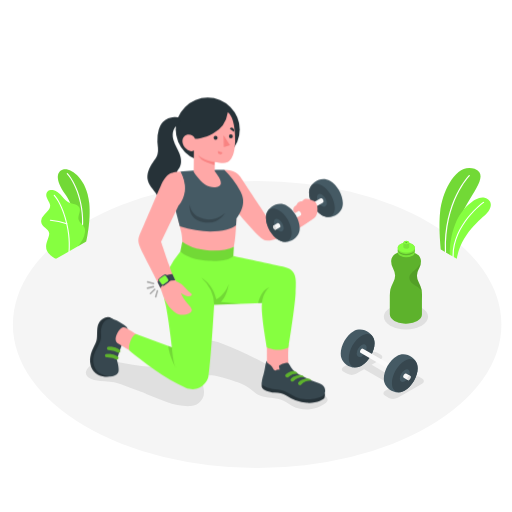
t = 0.00 s
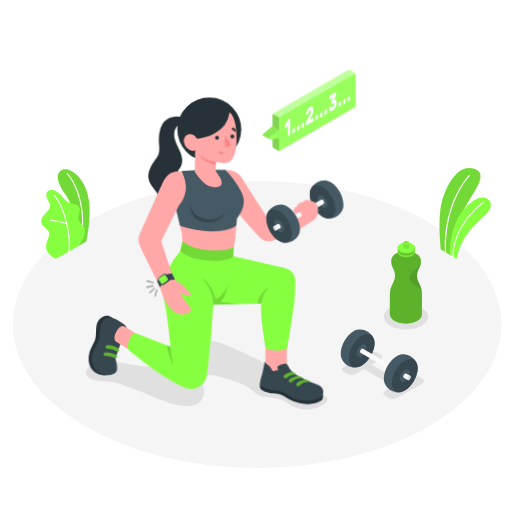
t = 0.56 s
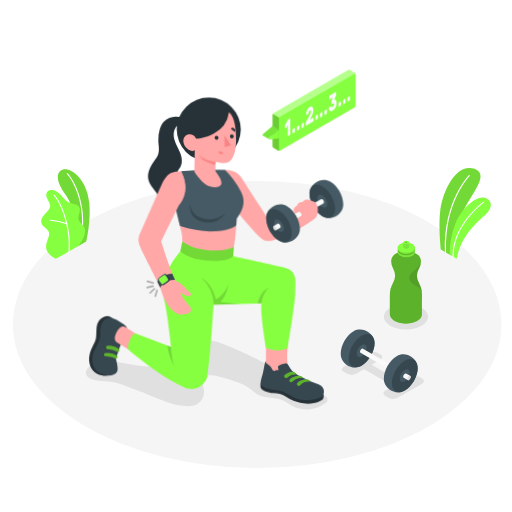
t = 1.13 s
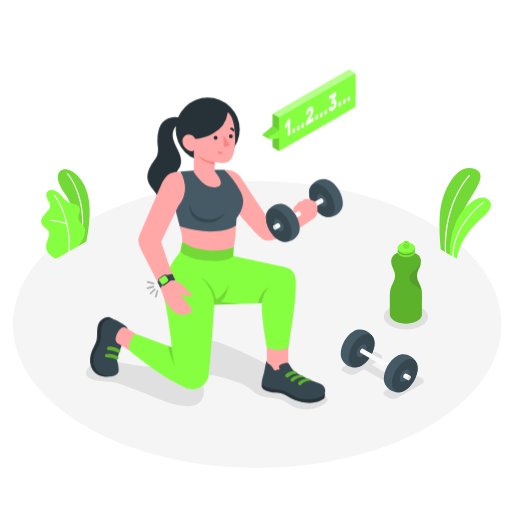
t = 1.50 s
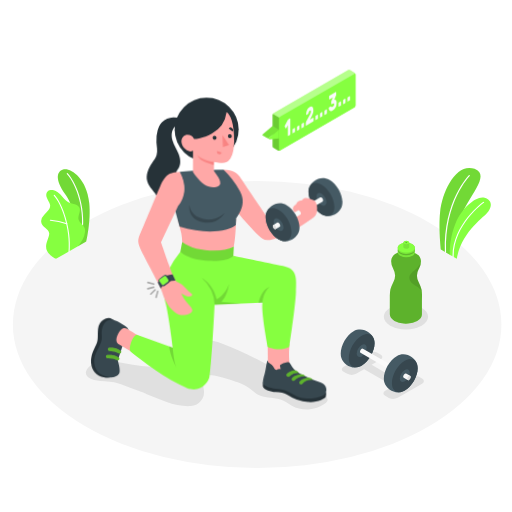
t = 1.88 s
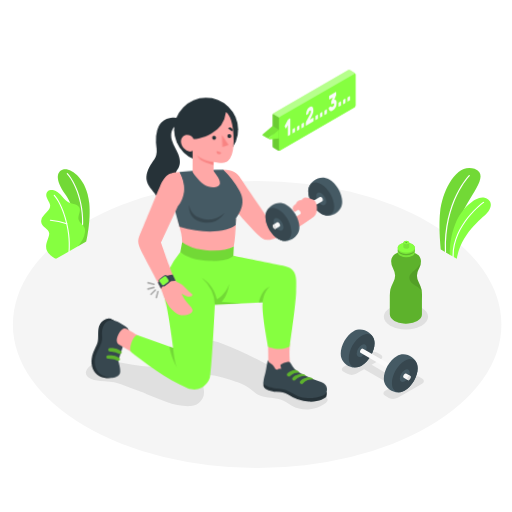
t = 2.44 s

The animated SVG that drew these frames (rendered in a browser with its animation timeline set to each time). Animation: 2 CSS @keyframes rules; one cycle of 3.00 s, repeats indefinitely.

<svg class="animated" id="freepik_stories-workout" xmlns="http://www.w3.org/2000/svg" viewBox="0 0 500 500" version="1.1" xmlns:xlink="http://www.w3.org/1999/xlink" xmlns:svgjs="http://svgjs.com/svgjs"><style>svg#freepik_stories-workout:not(.animated) .animable {opacity: 0;}svg#freepik_stories-workout.animated #freepik--speech-bubble--inject-16--inject-72 {animation: 1s 1 forwards cubic-bezier(.36,-0.01,.5,1.38) fadeIn;animation-delay: 0s;}svg#freepik_stories-workout.animated #freepik--Character--inject-16--inject-72 {animation: 3s Infinite  linear wind;animation-delay: 0s;}            @keyframes fadeIn {                0% {                    opacity: 0;                }                100% {                    opacity: 1;                }            }                    @keyframes wind {                0% {                    transform: rotate( 0deg );                }                25% {                    transform: rotate( 1deg );                }                75% {                    transform: rotate( -1deg );                }            }        </style><!--Workout--><g id="freepik--Floor--inject-16--inject-72" class="animable" style="transform-origin: 251.12px 316.8px;"><ellipse id="freepik--floor--inject-16--inject-72" cx="251.12" cy="316.8" rx="238.53" ry="140.13" style="fill: rgb(245, 245, 245); transform-origin: 251.12px 316.8px;" class="animable"></ellipse></g><g id="freepik--Shadows--inject-16--inject-72" class="animable" style="transform-origin: 250.926px 348.327px;"><path id="freepik--Shadow--inject-16--inject-72" d="M93.46,371.25c5.9,1.17,12.09.86,18,2.05a70.68,70.68,0,0,1,11.83,3.83q5.2,2,10.38,4.08c.69.27,9,3.13,9,3.52,14,5.22,28.22,12.73,43.64,11.83a13.74,13.74,0,0,0,12.89-14.78c-.22-2.93-1.39-5.83-1-8.75,1.15-7.82,8.33-7,14.1-5.67,3.37.78,6.69,1.73,10,2.79,8.66,2.78,17.78,5.38,24.67,11.65,4.43,4,8.7,5.63,14.69,6.3,4.17.47,8.29.73,12.29,2.12s7.38,4,11,6a30.83,30.83,0,0,0,32.11-1.83c1.55-1.1,3.14-2.71,2.84-4.59-.74-4.52-8.31-5.44-11.52-7.34-5.79-3.44-11.61-6.85-17.47-10.18q-17.6-10-35.6-19.2c-12.82-6.57-25.83-12.86-39.38-17.77-6.67-2.42-14.28-4.46-20.66-1.34-5.15,2.51-7.18,7.28-10.52,11.52-3.11,3.94-7.14,8-11.71,10.23-3.64,1.76-7.77,2.18-11.81,2.36-13.41.6-26.83-1-40-3.46-5.58-1-11.22-2.23-16.89-1.88-6.08.37-16,1.93-19.37,7.8a8.09,8.09,0,0,0-1.13,3,5.64,5.64,0,0,0,2,4.61,11.72,11.72,0,0,0,4.6,2.36A29.13,29.13,0,0,0,93.46,371.25Z" style="fill: rgb(224, 224, 224); transform-origin: 201.884px 366.129px;" class="animable"></path><ellipse id="freepik--shadow--inject-16--inject-72" cx="396.43" cy="309.25" rx="21.59" ry="12.47" style="fill: rgb(224, 224, 224); transform-origin: 396.43px 309.25px;" class="animable"></ellipse><path id="freepik--shadow--inject-16--inject-72" d="M379.71,388.55l-3.53-2c-2.39-1.38-2.39-3.62,0-5L384,377,355.6,360.56l-7.85,4.54a9.57,9.57,0,0,1-8.66,0l-3.53-2c-2.39-1.38-2.39-3.62,0-5L359.4,344.3a9.57,9.57,0,0,1,8.66,0l3.52,2c2.4,1.38,2.4,3.62,0,5l-8.67,5,28.43,16.42,8.68-5a9.57,9.57,0,0,1,8.66,0l3.53,2c2.39,1.38,2.39,3.62,0,5l-23.84,13.76A9.57,9.57,0,0,1,379.71,388.55Z" style="fill: rgb(224, 224, 224); transform-origin: 373.885px 366.408px;" class="animable"></path></g><g id="freepik--Plants--inject-16--inject-72" class="animable" style="transform-origin: 259.741px 208.305px;"><g id="freepik--plants--inject-16--inject-72" class="animable" style="transform-origin: 454.279px 208.305px;"><path d="M440.07,249.23l-9.53-5.5s-2.33-20.4-.78-36.2c2.18-22.21,16.52-48.92,33.63-42.65s-7.85,28.89-13.4,47.72S440.07,249.23,440.07,249.23Z" style="fill: #86FF40; transform-origin: 449.262px 206.59px;" id="eloete5qc6cv" class="animable"></path><g id="elu106nklryde"><path d="M440.07,249.23l-9.53-5.5s-2.33-20.4-.78-36.2c2.18-22.21,16.52-48.92,33.63-42.65s-7.85,28.89-13.4,47.72S440.07,249.23,440.07,249.23Z" style="opacity: 0.15; transform-origin: 449.262px 206.59px;" class="animable" id="elxx3ui55dxok"></path></g><path d="M435.06,246.91h0a.58.58,0,0,0,.55-.59c-1.67-49.34,22.89-74.15,23.14-74.4a.58.58,0,0,0-.81-.82c-.26.25-25.17,25.42-23.48,75.26A.57.57,0,0,0,435.06,246.91Z" style="fill: rgb(255, 255, 255); transform-origin: 446.628px 208.943px;" id="elsb1ghyot67" class="animable"></path><path d="M446.06,252.66l-6.78-3.92s-1.16-14,5.71-31c6-14.81,20.8-27.09,28.26-24.51s7.27,7.87,3.63,13.41S451.13,225.41,446.06,252.66Z" style="fill: #86FF40; transform-origin: 459.268px 222.773px;" id="elp7t0pb8ptrl" class="animable"></path><path d="M442.48,251.17h0a.58.58,0,0,0,.58-.58c-.14-31.19,29.15-52.27,29.45-52.48a.58.58,0,0,0,.13-.81.56.56,0,0,0-.8-.13c-.3.21-30.07,21.64-29.94,53.43A.59.59,0,0,0,442.48,251.17Z" style="fill: rgb(255, 255, 255); transform-origin: 457.325px 224.113px;" id="elp6ifmqelubg" class="animable"></path></g><g id="freepik--plants--inject-16--inject-72" class="animable" style="transform-origin: 63.8548px 208.968px;"><path d="M76.21,240.41l8-4.64S89,215.91,87.12,198c-2.68-25.13-19.23-34.58-25.52-32.42s-8.11,9.48,2.3,24.45C70,198.89,77.59,217.29,76.21,240.41Z" style="fill: #86FF40; transform-origin: 72.0218px 202.846px;" id="el7dhspz04wac" class="animable"></path><g id="elnvzybjtwnqj"><g style="opacity: 0.15; transform-origin: 72.0218px 202.846px;" class="animable" id="elwbx0f4pboy"><path d="M76.21,240.41l8-4.64S89,215.91,87.12,198c-2.68-25.13-19.23-34.58-25.52-32.42s-8.11,9.48,2.3,24.45C70,198.89,77.59,217.29,76.21,240.41Z" id="el4f4h3k4blc3" class="animable" style="transform-origin: 72.0218px 202.846px;"></path></g></g><path d="M79.54,230.65h-.08A.55.55,0,0,1,79,230c4.4-23.18-3.7-49.22-13.73-60.06a.56.56,0,0,1,.82-.76c10.21,11,18.47,37.51,14,61A.54.54,0,0,1,79.54,230.65Z" style="fill: rgb(255, 255, 255); transform-origin: 73.2379px 199.837px;" id="el0j4rwp8kkti7" class="animable"></path><path d="M55.17,252.56c-1.27.65-4.65-2.24-5.59-2.94a11.78,11.78,0,0,1-3.69-4.69,11.13,11.13,0,0,1-.64-6.67,26.15,26.15,0,0,1,1-3.48c.39-1.13.77-2.25,1.16-3.37a8.7,8.7,0,0,0,.67-3.43c-.18-2.35-2.17-4.09-4-5.6-2-1.67-4.07-3.84-3.92-6.66A9.9,9.9,0,0,1,43,210c1.43-1.64,3.1-3.07,4.41-4.8A7,7,0,0,0,49,200.85a7.25,7.25,0,0,0-.82-2.78,39.33,39.33,0,0,1-2.71-5.63c-.59-2-.37-4.45,1.24-5.78,1.32-1.09,3.2-1.16,4.91-1a11.17,11.17,0,0,1,4.42,1.81c4.35,2.71,6.63,8.14,11.27,10.29A48,48,0,0,0,73,199.49c1.89.6,3.78,1.67,4.57,3.48,1.57,3.56-1.88,7.69-.84,11.44.92,3.32,4,4.73,5.66,7.76a7,7,0,0,1,.62,4.32,20.6,20.6,0,0,1-2.17,7.14,63.68,63.68,0,0,1-4.29,6.59Z" style="fill: #86FF40; transform-origin: 61.6343px 219.125px;" id="elsf770ae1jm" class="animable"></path><path d="M67.46,246.16h0a.57.57,0,0,1-.52-.61c2-22.05-7.14-47-14.35-54.43a.56.56,0,0,1,0-.79.56.56,0,0,1,.79,0C60.73,198,70.11,223.29,68,245.65A.55.55,0,0,1,67.46,246.16Z" style="fill: rgb(255, 255, 255); transform-origin: 60.3645px 218.163px;" id="elmtg70qrdc3m" class="animable"></path><path d="M65.27,219a.45.45,0,0,1-.16,0,74.45,74.45,0,0,0-15.9-3.39.56.56,0,0,1-.51-.61.53.53,0,0,1,.61-.5,75.52,75.52,0,0,1,16.18,3.45.56.56,0,0,1-.22,1.08Z" style="fill: rgb(255, 255, 255); transform-origin: 57.27px 216.762px;" id="el79v28sezohk" class="animable"></path></g></g><g id="freepik--Dumbbell--inject-16--inject-72" class="animable" style="transform-origin: 370.309px 352.446px;"><g id="freepik--dumbbell--inject-16--inject-72" class="animable" style="transform-origin: 370.309px 352.446px;"><path d="M365.22,331.33h0c-1.88-6.13-9.53-11.2-16.69-9.2h0a13.64,13.64,0,0,0-3.22,1.37c-6.95,4-12.57,13.75-12.57,21.77a13,13,0,0,0,.56,4h0c1.87,6.13,9.53,11.17,16.69,9.16h0a13.64,13.64,0,0,0,3.22-1.37c6.94-4,12.57-13.76,12.57-21.78A13.11,13.11,0,0,0,365.22,331.33Z" style="fill: rgb(69, 90, 100); transform-origin: 349.26px 340.283px;" id="elrli83pvwg4o" class="animable"></path><path d="M353.2,357.05c6.94-4,12.57-13.76,12.57-21.78S360.14,324,353.2,328s-12.57,13.75-12.57,21.77S346.26,361.06,353.2,357.05Z" style="fill: rgb(55, 71, 79); transform-origin: 353.2px 342.526px;" id="elck028nguhos" class="animable"></path><path d="M353.2,336.9c2.67-1.54,4.83-.29,4.83,2.8a10.68,10.68,0,0,1-4.83,8.37c-2.67,1.54-4.83.29-4.83-2.79A10.7,10.7,0,0,1,353.2,336.9Z" style="fill: rgb(69, 90, 100); transform-origin: 353.2px 342.485px;" id="elh3b8lj9c7g" class="animable"></path><path d="M354.85,341.53a3.66,3.66,0,0,1-1.65,2.87,1.19,1.19,0,0,1-1.11.15l-.12-.07a1.21,1.21,0,0,1-.43-1,3.69,3.69,0,0,1,1.66-2.87,1.18,1.18,0,0,1,1.11-.14l.12.06A1.2,1.2,0,0,1,354.85,341.53Z" style="fill: rgb(55, 71, 79); transform-origin: 353.195px 342.508px;" id="elimnruo7jx9n" class="animable"></path><path d="M381.41,356.86a3.67,3.67,0,0,1-1.65,2.87,1.38,1.38,0,0,1-.72.22,1.1,1.1,0,0,1-.55-.16l-26.4-15.24-.12-.07a1.21,1.21,0,0,1-.43-1,3.69,3.69,0,0,1,1.66-2.87,1.18,1.18,0,0,1,1.11-.14l.12.06,26.4,15.24A1.16,1.16,0,0,1,381.41,356.86Z" style="fill: rgb(250, 250, 250); transform-origin: 366.475px 350.17px;" id="eleew400uv6iv" class="animable"></path><path d="M407.32,355.63h0c-1.87-6.13-9.53-11.2-16.69-9.19h0a13.87,13.87,0,0,0-3.23,1.37c-6.94,4-12.57,13.76-12.57,21.78a13.32,13.32,0,0,0,.56,4h0c1.88,6.13,9.53,11.17,16.69,9.17h0a13.4,13.4,0,0,0,3.22-1.37c6.94-4,12.57-13.76,12.57-21.77A13.12,13.12,0,0,0,407.32,355.63Z" style="fill: rgb(69, 90, 100); transform-origin: 391.35px 364.599px;" id="elu77n1t2s8se" class="animable"></path><path d="M395.31,381.35c6.94-4,12.57-13.76,12.57-21.77s-5.63-11.27-12.57-7.27-12.58,13.76-12.57,21.78S388.36,385.36,395.31,381.35Z" style="fill: rgb(55, 71, 79); transform-origin: 395.31px 366.834px;" id="el17jisgxne68" class="animable"></path><path d="M395.31,361.21c2.67-1.54,4.83-.3,4.83,2.79a10.68,10.68,0,0,1-4.83,8.37c-2.67,1.54-4.84.29-4.84-2.79A10.69,10.69,0,0,1,395.31,361.21Z" style="fill: rgb(69, 90, 100); transform-origin: 395.305px 366.789px;" id="elti8pirm15m" class="animable"></path><path d="M397,365.83a3.67,3.67,0,0,1-1.65,2.87,1.19,1.19,0,0,1-1.11.15.35.35,0,0,1-.12-.07,1.21,1.21,0,0,1-.43-1,3.68,3.68,0,0,1,1.66-2.88,1.19,1.19,0,0,1,1.1-.14l.12.07A1.18,1.18,0,0,1,397,365.83Z" style="fill: rgb(55, 71, 79); transform-origin: 395.346px 366.804px;" id="elcphbtddmwx" class="animable"></path><path d="M401,368.15a3.64,3.64,0,0,1-1.65,2.86,1.38,1.38,0,0,1-.72.22,1,1,0,0,1-.55-.16l-3.84-2.22a.35.35,0,0,1-.12-.07,1.21,1.21,0,0,1-.43-1,3.68,3.68,0,0,1,1.66-2.88,1.19,1.19,0,0,1,1.1-.14l.12.07,3.85,2.21A1.17,1.17,0,0,1,401,368.15Z" style="fill: rgb(250, 250, 250); transform-origin: 397.346px 367.957px;" id="elfh87w90ei3t" class="animable"></path><path d="M401,368.13a3.67,3.67,0,0,1-1.65,2.88,1.21,1.21,0,0,1-1.11.14l-.12-.07a1.19,1.19,0,0,1-.43-1,3.68,3.68,0,0,1,1.66-2.87,1.19,1.19,0,0,1,1.11-.15l.12.07A1.2,1.2,0,0,1,401,368.13Z" style="fill: rgb(224, 224, 224); transform-origin: 399.345px 369.106px;" id="elhs9gcj12bbo" class="animable"></path></g></g><g id="freepik--Bottle--inject-16--inject-72" class="animable" style="transform-origin: 396.413px 275.675px;"><g id="freepik--Water--inject-16--inject-72" class="animable" style="transform-origin: 396.413px 275.675px;"><path d="M411.62,282.61a35.42,35.42,0,0,0-2.52-6.52c-.11-.24-.23-.48-.35-.71a13.42,13.42,0,0,1,.18-12.6l.23-.4a14.26,14.26,0,0,0,1.95-7.42,8.74,8.74,0,0,0-4.23-7,15.62,15.62,0,0,0-2-1,3.36,3.36,0,0,1-2.13-3.11l0-3.84-12.29,0,0,3.84a3.34,3.34,0,0,1-2.15,3.09,13.75,13.75,0,0,0-2,.94,8.75,8.75,0,0,0-4.29,7,14.29,14.29,0,0,0,1.89,7.43l.21.37a13.39,13.39,0,0,1,.1,12.63c-.12.24-.24.47-.35.71a34.47,34.47,0,0,0-2.57,6.5,30.61,30.61,0,0,0-.6,6.62L380.69,307c0,2.32,1.51,4.65,4.56,6.42a21.52,21.52,0,0,0,8.89,2.6,27.43,27.43,0,0,0,4.44,0,21.54,21.54,0,0,0,8.84-2.52c3.07-1.75,4.61-4.06,4.62-6.38l0-12.94c0-1.61.07-3.29.08-5A30.45,30.45,0,0,0,411.62,282.61Z" style="fill: #86FF40; transform-origin: 396.413px 278.06px;" id="elremu7qzilqi" class="animable"></path><g id="elpqekp1d3pph"><path d="M411.62,282.61a35.42,35.42,0,0,0-2.52-6.52c-.11-.24-.23-.48-.35-.71a13.42,13.42,0,0,1,.18-12.6l.23-.4a14.26,14.26,0,0,0,1.95-7.42,8.74,8.74,0,0,0-4.23-7,15.62,15.62,0,0,0-2-1,3.36,3.36,0,0,1-2.13-3.11l0-3.84-12.29,0,0,3.84a3.34,3.34,0,0,1-2.15,3.09,13.75,13.75,0,0,0-2,.94,8.75,8.75,0,0,0-4.29,7,14.29,14.29,0,0,0,1.89,7.43l.21.37a13.39,13.39,0,0,1,.1,12.63c-.12.24-.24.47-.35.71a34.47,34.47,0,0,0-2.57,6.5,30.61,30.61,0,0,0-.6,6.62L380.69,307c0,2.32,1.51,4.65,4.56,6.42a21.52,21.52,0,0,0,8.89,2.6,27.43,27.43,0,0,0,4.44,0,21.54,21.54,0,0,0,8.84-2.52c3.07-1.75,4.61-4.06,4.62-6.38l0-12.94c0-1.61.07-3.29.08-5A30.45,30.45,0,0,0,411.62,282.61Z" style="opacity: 0.3; transform-origin: 396.413px 278.06px;" class="animable" id="elf6rzqg7knvo"></path></g><g id="elo9ndlv1jou"><path d="M408.93,262.78l.23-.4a14.27,14.27,0,0,0,1.91-6.28,11.25,11.25,0,0,1-1.17,2.54,24.26,24.26,0,0,1-5.53,5.78c-2.11,1.72-4.45,3.67-4.71,6.38s1.59,5,3.69,6.58,4.56,2.7,6.45,4.53a16.17,16.17,0,0,1,2.14,2.67,18.38,18.38,0,0,0-.32-2,35.15,35.15,0,0,0-2.52-6.52c-.11-.24-.23-.48-.35-.71A13.42,13.42,0,0,1,408.93,262.78Z" style="opacity: 0.1; transform-origin: 405.788px 270.34px;" class="animable" id="el2mzikd801yd"></path></g><path d="M388.43,244.28v2.07c0,1.23.8,2.47,2.44,3.43a13,13,0,0,0,11.8,0,5.42,5.42,0,0,0,1.84-1.59,3.13,3.13,0,0,0,.62-1.8v-2.1a2.14,2.14,0,0,0-.06-.56,4.49,4.49,0,0,0-2.36-2.86l-.12-.07a13.13,13.13,0,0,0-11.69,0,4.46,4.46,0,0,0-2.39,2.84A2.3,2.3,0,0,0,388.43,244.28Z" style="fill: #86FF40; transform-origin: 396.78px 245.312px;" id="elqglr6fjy7s" class="animable"></path><g id="eljvk12lv72ci"><path d="M388.43,244.28v2.07c0,1.23.8,2.47,2.44,3.43a13,13,0,0,0,11.8,0,5.42,5.42,0,0,0,1.84-1.59,3.13,3.13,0,0,0,.62-1.8v-2.1a2.14,2.14,0,0,0-.06-.56,4.49,4.49,0,0,0-2.36-2.86l-.12-.07a13.13,13.13,0,0,0-11.69,0,4.46,4.46,0,0,0-2.39,2.84A2.3,2.3,0,0,0,388.43,244.28Z" style="opacity: 0.1; transform-origin: 396.78px 245.312px;" class="animable" id="el2nujl786p6c"></path></g><g id="ellset4oxtueg"><path d="M402.67,247.73c3.26-1.87,3.28-4.92,0-6.82a13,13,0,0,0-11.8,0c-3.27,1.87-3.28,4.92,0,6.81A13,13,0,0,0,402.67,247.73Z" style="opacity: 0.2; transform-origin: 396.768px 244.318px;" class="animable" id="el11fv4tf1sfo"></path></g><path d="M388.44,241.87v1.25a2.36,2.36,0,0,0,.07.58,4.46,4.46,0,0,0,2.37,2.85,11.59,11.59,0,0,0,5.21,1.41,12.38,12.38,0,0,0,6.6-1.37,5.69,5.69,0,0,0,1.83-1.58,3.1,3.1,0,0,0,.55-1.24,2.17,2.17,0,0,0,.07-.57v-1.28c0-1.24-.8-2.47-2.42-3.42l-.45-.24a13.15,13.15,0,0,0-11.36.19C389.26,239.4,388.44,240.63,388.44,241.87Z" style="fill: #86FF40; transform-origin: 396.79px 242.527px;" id="elnk4m2jhgpbc" class="animable"></path><g id="elaw1s5o0vjbt"><path d="M388.44,241.87v1.25a2.36,2.36,0,0,0,.07.58,4.46,4.46,0,0,0,2.37,2.85,11.59,11.59,0,0,0,5.21,1.41,12.38,12.38,0,0,0,6.6-1.37,5.69,5.69,0,0,0,1.83-1.58,3.1,3.1,0,0,0,.55-1.24,2.17,2.17,0,0,0,.07-.57v-1.28c0-1.24-.8-2.47-2.42-3.42l-.45-.24a13.15,13.15,0,0,0-11.36.19C389.26,239.4,388.44,240.63,388.44,241.87Z" style="opacity: 0.1; transform-origin: 396.79px 242.527px;" class="animable" id="el9i41jj45n17"></path></g><path d="M388.44,241.83c0,2.65,3.72,4.81,8.33,4.83s8.35-2.11,8.36-4.76-3.72-4.82-8.33-4.84S388.45,239.18,388.44,241.83Z" style="fill: #86FF40; transform-origin: 396.785px 241.86px;" id="elus33rb9cj7j" class="animable"></path><path d="M393.91,236.91v4.32a.68.68,0,0,0,0,.2,1.55,1.55,0,0,0,.82,1,3.93,3.93,0,0,0,1.81.49,4.3,4.3,0,0,0,2.28-.48,2.06,2.06,0,0,0,.64-.54,1.16,1.16,0,0,0,.19-.43,1.36,1.36,0,0,0,0-.2l0-4.34a1.44,1.44,0,0,0-.84-1.18l-.16-.08a4.51,4.51,0,0,0-3.93.06A1.46,1.46,0,0,0,393.91,236.91Z" style="fill: #86FF40; transform-origin: 396.778px 239.089px;" id="el3cm1ehluywo" class="animable"></path><g id="elhp20c9n9f3n"><path d="M393.91,236.91v4.32a.68.68,0,0,0,0,.2,1.55,1.55,0,0,0,.82,1,3.93,3.93,0,0,0,1.81.49,4.3,4.3,0,0,0,2.28-.48,2.06,2.06,0,0,0,.64-.54,1.16,1.16,0,0,0,.19-.43,1.36,1.36,0,0,0,0-.2l0-4.34a1.44,1.44,0,0,0-.84-1.18l-.16-.08a4.51,4.51,0,0,0-3.93.06A1.46,1.46,0,0,0,393.91,236.91Z" style="opacity: 0.1; transform-origin: 396.778px 239.089px;" class="animable" id="elsrlgv7wh4zg"></path></g><path d="M393.91,236.89c0,.92,1.29,1.67,2.89,1.68s2.89-.74,2.9-1.65-1.29-1.67-2.89-1.68S393.92,236,393.91,236.89Z" style="fill: #86FF40; transform-origin: 396.805px 236.905px;" id="el24mw3lfcxbbh" class="animable"></path><g id="eltwqtu7ccvfc"><path d="M395.78,236.9c0,.33.46.59,1,.59s1-.26,1-.58-.46-.59-1-.6S395.78,236.57,395.78,236.9Z" style="fill: #86FF40; opacity: 0.5; transform-origin: 396.78px 236.9px;" class="animable" id="elyjlqi8vg84m"></path></g><g id="el9grg0rsfcxd"><path d="M395.78,236.9c0,.33.46.59,1,.59s1-.26,1-.58-.46-.59-1-.6S395.78,236.57,395.78,236.9Z" style="opacity: 0.3; transform-origin: 396.78px 236.9px;" class="animable" id="eldx1f9733kdv"></path></g></g></g><g id="freepik--speech-bubble--inject-16--inject-72" class="animable animator-active" style="transform-origin: 301.772px 107.681px;"><g id="freepik--speach-bubble--inject-16--inject-72" class="animable" style="transform-origin: 301.772px 107.681px;"><path d="M339.78,68.6l-72.54,41.89a2.48,2.48,0,0,0-1.12,1.94v30.16a2.44,2.44,0,0,0,1.13,1.93l4,2.25a2.52,2.52,0,0,0,2.24,0L346,104.86a2.45,2.45,0,0,0,1.12-1.93V72.76A2.45,2.45,0,0,0,346,70.83l-4-2.24A2.51,2.51,0,0,0,339.78,68.6Z" style="fill: #86FF40; transform-origin: 306.62px 107.684px;" id="elb0b7o43g0xu" class="animable"></path><path d="M272.38,146.11V116A2.47,2.47,0,0,1,273.5,114L346,72.12c.62-.36,1.12-.07,1.12.64v30.17a2.45,2.45,0,0,1-1.12,1.93l-72.54,41.9C272.88,147.11,272.38,146.83,272.38,146.11Z" style="fill: #86FF40; transform-origin: 309.75px 109.438px;" id="eltnegmjoni8j" class="animable"></path><g id="eldelxsoojigr"><path d="M273.5,146.76a2.55,2.55,0,0,1-2.24,0l-4-2.25a2.44,2.44,0,0,1-1.13-1.92V112.43a2.28,2.28,0,0,1,.36-1.14l6.23,3.56a2.26,2.26,0,0,0-.33,1.1v30.16C272.38,146.76,272.84,147.14,273.5,146.76Z" style="opacity: 0.2; transform-origin: 269.815px 129.155px;" class="animable" id="el0vfk24ajn0e8"></path></g><g id="elchpapk0rijn"><path d="M347.15,72.56c-.09-.57-.55-.77-1.11-.45L273.5,114a2.21,2.21,0,0,0-.79.84l-6.24-3.56a2.28,2.28,0,0,1,.77-.8L339.79,68.6a2.46,2.46,0,0,1,2.24,0l4,2.24A2.49,2.49,0,0,1,347.15,72.56Z" style="fill: rgb(255, 255, 255); opacity: 0.4; transform-origin: 306.81px 91.5851px;" class="animable" id="el3sn1tv5gpxc"></path></g><path d="M263.06,136c-.71-.42-6-3.38-6.14-3.48a1,1,0,0,1-.22-1.6l9.52-7.88,6.16,3.5-9.51,7.89A1.05,1.05,0,0,0,263.06,136Z" style="fill: #86FF40; transform-origin: 264.387px 129.52px;" id="ellvdyo35dir" class="animable"></path><g id="el2omx0oulnfx"><path d="M263.06,136c-.71-.42-6-3.38-6.14-3.48a1,1,0,0,1-.22-1.6l9.52-7.88,6.16,3.5-9.51,7.89A1.05,1.05,0,0,0,263.06,136Z" style="opacity: 0.1; transform-origin: 264.387px 129.52px;" class="animable" id="elfjodduzx86f"></path></g><path d="M272.38,126.5l-9.52,7.88a1,1,0,0,0,.64,1.71l8.88-1Z" style="fill: #86FF40; transform-origin: 267.471px 131.295px;" id="elwno6sdwr5fr" class="animable"></path><path d="M278.08,123.7a.8.8,0,0,1-.07-.43,1.45,1.45,0,0,1,.15-.5l2.79-5.42.25-.47a1,1,0,0,1,.35-.38l1.58-.91a.17.17,0,0,1,.25,0,.58.58,0,0,1,.1.38v14.91a1.27,1.27,0,0,1-.1.5.61.61,0,0,1-.25.32l-1.7,1a.18.18,0,0,1-.25,0,.58.58,0,0,1-.1-.38V122.22l-1.55,3a.46.46,0,0,1-.26.27c-.09,0-.17,0-.23-.1Z" style="fill: rgb(250, 250, 250); transform-origin: 280.743px 124.143px;" id="ela15ngl1j7zd" class="animable"></path><path d="M288.05,128.28a1.27,1.27,0,0,1-.1.5.61.61,0,0,1-.25.32l-1.7,1a.18.18,0,0,1-.25-.05.56.56,0,0,1-.1-.37v-3a1.27,1.27,0,0,1,.1-.5.61.61,0,0,1,.25-.32l1.7-1a.18.18,0,0,1,.25,0,.58.58,0,0,1,.1.38Z" style="fill: rgb(250, 250, 250); transform-origin: 286.85px 127.47px;" id="ell8ikrbh982s" class="animable"></path><path d="M292.43,125.75a1.25,1.25,0,0,1-.11.5.74.74,0,0,1-.24.33l-1.71,1a.17.17,0,0,1-.24,0,.57.57,0,0,1-.11-.38v-3a1.25,1.25,0,0,1,.11-.5.64.64,0,0,1,.24-.33l1.71-1a.17.17,0,0,1,.24,0,.57.57,0,0,1,.11.38Z" style="fill: rgb(250, 250, 250); transform-origin: 291.225px 124.975px;" id="eltkqi5n5qd8" class="animable"></path><path d="M296.8,123.23a1.27,1.27,0,0,1-.1.5.61.61,0,0,1-.25.32l-1.7,1a.18.18,0,0,1-.25,0,.58.58,0,0,1-.1-.38v-3a1.24,1.24,0,0,1,.1-.5.69.69,0,0,1,.25-.33l1.7-1a.19.19,0,0,1,.25,0,.59.59,0,0,1,.1.38Z" style="fill: rgb(250, 250, 250); transform-origin: 295.6px 122.447px;" id="el0ppt1hhhzzng" class="animable"></path><path d="M306,107.59a11.87,11.87,0,0,1-.08,1.33,10,10,0,0,1-.26,1.37,12.53,12.53,0,0,1-.5,1.45c-.2.5-.45,1-.74,1.59l-1.82,3.49,3.26-1.88a.17.17,0,0,1,.24,0,.59.59,0,0,1,.11.38v2.45a1.29,1.29,0,0,1-.11.5.65.65,0,0,1-.24.32l-6.86,4a.18.18,0,0,1-.25,0,.64.64,0,0,1-.1-.38v-2a3.74,3.74,0,0,1,.09-.78,2.42,2.42,0,0,1,.29-.79l3.88-7.19a5.94,5.94,0,0,0,.57-1.42,5,5,0,0,0,.12-1,4.22,4.22,0,0,0,0-.43,1.87,1.87,0,0,0-.15-.49.6.6,0,0,0-.33-.3.68.68,0,0,0-.58.12,1.67,1.67,0,0,0-.59.56,3.52,3.52,0,0,0-.35.7,3.79,3.79,0,0,0-.19.67c0,.22-.06.37-.08.48a1.25,1.25,0,0,1-.2.54,1.1,1.1,0,0,1-.32.29l-1.6.92a.15.15,0,0,1-.2,0,.52.52,0,0,1-.08-.31,11.11,11.11,0,0,1,.23-2.07,10.86,10.86,0,0,1,.67-2.12,8.7,8.7,0,0,1,1.12-1.92,5.32,5.32,0,0,1,1.57-1.39,2.57,2.57,0,0,1,1.52-.43,1.67,1.67,0,0,1,1.09.57,3.19,3.19,0,0,1,.67,1.34A7.54,7.54,0,0,1,306,107.59Z" style="fill: rgb(250, 250, 250); transform-origin: 302.43px 113.244px;" id="el7txw3if10n4" class="animable"></path><path d="M310.47,115.33a1.24,1.24,0,0,1-.1.5.64.64,0,0,1-.25.33l-1.7,1a.18.18,0,0,1-.25,0,.58.58,0,0,1-.1-.38v-3a1.24,1.24,0,0,1,.1-.5.75.75,0,0,1,.25-.33l1.7-1a.18.18,0,0,1,.25,0,.58.58,0,0,1,.1.38Z" style="fill: rgb(250, 250, 250); transform-origin: 309.27px 114.555px;" id="el9gis8m78zb" class="animable"></path><path d="M314.85,112.81a1.29,1.29,0,0,1-.11.5.65.65,0,0,1-.24.32l-1.7,1a.18.18,0,0,1-.25-.05.58.58,0,0,1-.1-.38v-3a1.27,1.27,0,0,1,.1-.5.69.69,0,0,1,.25-.33l1.7-1a.17.17,0,0,1,.24,0,.59.59,0,0,1,.11.38Z" style="fill: rgb(250, 250, 250); transform-origin: 313.649px 111.99px;" id="el60hy4vug8se" class="animable"></path><path d="M319.22,110.28a1.24,1.24,0,0,1-.1.5.69.69,0,0,1-.25.33l-1.7,1a.17.17,0,0,1-.24,0,.59.59,0,0,1-.11-.38v-3a1.21,1.21,0,0,1,.11-.49.59.59,0,0,1,.24-.33l1.7-1a.18.18,0,0,1,.25,0,.58.58,0,0,1,.1.38Z" style="fill: rgb(250, 250, 250); transform-origin: 318.021px 109.51px;" id="el0p7pcandvgpc" class="animable"></path><path d="M327.94,89.72a.17.17,0,0,1,.24,0,.58.58,0,0,1,.1.38v2.45a1.57,1.57,0,0,1-.09.51c-.06.17-.11.32-.16.44l-1.58,3.73a1.76,1.76,0,0,1,1.65.6,3.85,3.85,0,0,1,.64,2.53,9.53,9.53,0,0,1-1,4.51,7.31,7.31,0,0,1-2.83,3,3.62,3.62,0,0,1-1.66.56,1.86,1.86,0,0,1-1.21-.33,2.3,2.3,0,0,1-.76-1,4.23,4.23,0,0,1-.28-1.51,1.15,1.15,0,0,1,.08-.41.68.68,0,0,1,.2-.27l1.64-.94c.18-.11.32-.11.42,0l.31.29a1,1,0,0,0,.46.21,1.27,1.27,0,0,0,.8-.24,3.08,3.08,0,0,0,1-1,2.46,2.46,0,0,0,.41-1.41c0-.54-.14-.85-.41-.94a1.29,1.29,0,0,0-1,.22l-1.08.63a.18.18,0,0,1-.25,0,.58.58,0,0,1-.1-.38v-2a1.52,1.52,0,0,1,.09-.51q.09-.27.18-.48L325.12,95,321.73,97a.18.18,0,0,1-.25,0,.58.58,0,0,1-.1-.38V94.13a1.24,1.24,0,0,1,.1-.5.64.64,0,0,1,.25-.33Z" style="fill: rgb(250, 250, 250); transform-origin: 324.879px 99.053px;" id="elgvynxzf2c4l" class="animable"></path><path d="M333,102.31a1.24,1.24,0,0,1-.1.5.69.69,0,0,1-.25.33l-1.7,1a.17.17,0,0,1-.24,0,.57.57,0,0,1-.11-.38v-3a1.25,1.25,0,0,1,.11-.5.64.64,0,0,1,.24-.33l1.7-1a.18.18,0,0,1,.25,0,.58.58,0,0,1,.1.38Z" style="fill: rgb(250, 250, 250); transform-origin: 331.8px 101.535px;" id="elwbu4qe4qph" class="animable"></path><path d="M337.4,99.79a1.48,1.48,0,0,1-.1.5.66.66,0,0,1-.25.32l-1.7,1a.17.17,0,0,1-.25,0,.58.58,0,0,1-.1-.38v-3a1.24,1.24,0,0,1,.1-.5.69.69,0,0,1,.25-.33l1.7-1a.19.19,0,0,1,.25,0,.66.66,0,0,1,.1.38Z" style="fill: rgb(250, 250, 250); transform-origin: 336.199px 99.0089px;" id="el52ivqvisn9p" class="animable"></path><path d="M341.77,97.26a1.24,1.24,0,0,1-.1.5.74.74,0,0,1-.24.33l-1.71,1a.17.17,0,0,1-.24,0,.59.59,0,0,1-.11-.38v-3a1.29,1.29,0,0,1,.11-.5.65.65,0,0,1,.24-.32l1.71-1a.17.17,0,0,1,.24,0,.58.58,0,0,1,.1.38Z" style="fill: rgb(250, 250, 250); transform-origin: 340.571px 96.49px;" id="eli6gh38fj66o" class="animable"></path></g></g><g id="freepik--Character--inject-16--inject-72" class="animable" style="transform-origin: 211.378px 244.39px;"><g id="freepik--character--inject-16--inject-72" class="animable" style="transform-origin: 211.378px 244.39px;"><g id="el77pq5doedw9"><g style="opacity: 0.3; transform-origin: 148.866px 282.565px;" class="animable" id="el554va3pfcvv"><path d="M149.81,277.71a.32.32,0,0,1-.14,0l-5.73-1.62a.78.78,0,0,1-.54-1,.8.8,0,0,1,1-.55l5.73,1.62a.79.79,0,0,1-.29,1.55Z" id="elt4ftmqhdba" class="animable" style="transform-origin: 147.043px 276.112px;"></path><path d="M143.94,282.15a.8.8,0,0,1-.12-1.56l5.76-1.45a.78.78,0,0,1,1,.57.79.79,0,0,1-.57,1l-5.77,1.46A1.14,1.14,0,0,1,143.94,282.15Z" id="elsaa73fi0kdn" class="animable" style="transform-origin: 146.931px 280.637px;"></path><path d="M146.84,287.47a.84.84,0,0,1-.5-.24.8.8,0,0,1,0-1.12l4.27-4.14a.78.78,0,0,1,1.11,0,.79.79,0,0,1,0,1.12l-4.27,4.15A.81.81,0,0,1,146.84,287.47Z" id="elii7m4hm4rqd" class="animable" style="transform-origin: 149.032px 284.605px;"></path><path d="M152,290.62l-.14,0a.8.8,0,0,1-.55-1l1.62-5.72a.79.79,0,1,1,1.52.43l-1.62,5.72A.78.78,0,0,1,152,290.62Z" id="elmbrrv0no3vb" class="animable" style="transform-origin: 152.88px 286.967px;"></path></g></g><path d="M308.23,201.82l-14.29,8.25-31.39,4.54s-22.94-34.42-26.45-39.83-7.61-8.88-17.13-8.87l1.8,27.46c.3.88,19.27,24.26,31.78,37,4.42,4.49,7.14,5.63,14.05,3.72,17.63-4.89,39-19.38,40.72-23C309.58,206.36,308.06,201.91,308.23,201.82Z" style="fill: rgb(255, 168, 167); transform-origin: 263.772px 200.444px;" id="elatvy67etyng" class="animable"></path><g id="freepik--dumbbell--inject-16--inject-72" class="animable" style="transform-origin: 297.26px 205.523px;"><path d="M302.34,184.41h0c1.88-6.12,9.53-11.19,16.69-9.19h0a13.93,13.93,0,0,1,3.23,1.38c6.94,4,12.57,13.75,12.57,21.77a13,13,0,0,1-.57,4h0c-1.88,6.13-9.53,11.17-16.69,9.16h0a13.29,13.29,0,0,1-3.22-1.38c-6.94-4-12.57-13.75-12.57-21.77A13.18,13.18,0,0,1,302.34,184.41Z" style="fill: rgb(69, 90, 100); transform-origin: 318.305px 193.378px;" id="elkazwdedk66e" class="animable"></path><path d="M314.36,210.13c-6.94-4-12.57-13.75-12.57-21.77s5.63-11.27,12.57-7.26,12.57,13.75,12.57,21.77S321.3,214.14,314.36,210.13Z" style="fill: rgb(55, 71, 79); transform-origin: 314.36px 195.615px;" id="el483xw8h92r4" class="animable"></path><path d="M314.36,190c-2.67-1.54-4.83-.29-4.83,2.79a10.7,10.7,0,0,0,4.83,8.38c2.67,1.54,4.84.29,4.84-2.79A10.69,10.69,0,0,0,314.36,190Z" style="fill: rgb(69, 90, 100); transform-origin: 314.365px 195.585px;" id="elqz7vp3feik" class="animable"></path><path d="M312.71,194.62a3.66,3.66,0,0,0,1.65,2.87,1.22,1.22,0,0,0,1.11.15l.12-.07a1.23,1.23,0,0,0,.43-1,3.69,3.69,0,0,0-1.66-2.87,1.19,1.19,0,0,0-1.11-.15l-.12.07A1.22,1.22,0,0,0,312.71,194.62Z" style="fill: rgb(55, 71, 79); transform-origin: 314.365px 195.593px;" id="elzicr2v4qd9p" class="animable"></path><path d="M286.15,210a3.68,3.68,0,0,0,1.65,2.87,1.48,1.48,0,0,0,.72.22,1.07,1.07,0,0,0,.55-.16l26.4-15.24.12-.07a1.23,1.23,0,0,0,.43-1,3.69,3.69,0,0,0-1.66-2.87,1.19,1.19,0,0,0-1.11-.15l-.12.07-26.39,15.24A1.15,1.15,0,0,0,286.15,210Z" style="fill: rgb(250, 250, 250); transform-origin: 301.084px 203.308px;" id="ele3twc9os7k" class="animable"></path><path d="M260.24,208.71h0c1.87-6.12,9.53-11.19,16.69-9.19h0a13.64,13.64,0,0,1,3.22,1.37c6.94,4,12.57,13.75,12.57,21.77a13.32,13.32,0,0,1-.56,4h0c-1.87,6.13-9.53,11.17-16.69,9.16h0a13.75,13.75,0,0,1-3.21-1.37c-6.95-4-12.57-13.76-12.57-21.78A13.23,13.23,0,0,1,260.24,208.71Z" style="fill: rgb(69, 90, 100); transform-origin: 276.205px 217.673px;" id="el5a968yg4kan" class="animable"></path><path d="M272.26,234.44c-6.95-4-12.57-13.76-12.57-21.78s5.62-11.26,12.57-7.26,12.57,13.75,12.57,21.77S279.2,238.44,272.26,234.44Z" style="fill: rgb(55, 71, 79); transform-origin: 272.26px 219.919px;" id="elamfx18v3487" class="animable"></path><path d="M272.26,214.29c-2.67-1.54-4.84-.29-4.84,2.8a10.69,10.69,0,0,0,4.84,8.37c2.67,1.54,4.83.29,4.83-2.79A10.7,10.7,0,0,0,272.26,214.29Z" style="fill: rgb(69, 90, 100); transform-origin: 272.255px 219.875px;" id="elwtlthqxy8zj" class="animable"></path><path d="M270.6,218.92a3.68,3.68,0,0,0,1.65,2.87,1.21,1.21,0,0,0,1.12.15l.12-.07a1.24,1.24,0,0,0,.42-1,3.67,3.67,0,0,0-1.66-2.87,1.17,1.17,0,0,0-1.1-.15l-.12.07A1.2,1.2,0,0,0,270.6,218.92Z" style="fill: rgb(55, 71, 79); transform-origin: 272.255px 219.895px;" id="eldip5z2by7x" class="animable"></path><path d="M266.6,221.23a3.67,3.67,0,0,0,1.65,2.87,1.38,1.38,0,0,0,.72.22,1.1,1.1,0,0,0,.55-.16l3.85-2.22.12-.07a1.24,1.24,0,0,0,.42-1,3.67,3.67,0,0,0-1.66-2.87,1.17,1.17,0,0,0-1.1-.15l-.12.07-3.85,2.22A1.16,1.16,0,0,0,266.6,221.23Z" style="fill: rgb(250, 250, 250); transform-origin: 270.254px 221.048px;" id="elgpf5wwpg0xv" class="animable"></path><path d="M266.6,221.22a3.67,3.67,0,0,0,1.65,2.87,1.19,1.19,0,0,0,1.11.15l.12-.07a1.21,1.21,0,0,0,.43-1,3.68,3.68,0,0,0-1.66-2.87,1.16,1.16,0,0,0-1.1-.14l-.13.07A1.2,1.2,0,0,0,266.6,221.22Z" style="fill: rgb(224, 224, 224); transform-origin: 268.255px 222.198px;" id="el7dxjjoqr6gm" class="animable"></path></g><path d="M299.08,218.13c6.06-4.64,11.88-4.6,10.83-15.93-.89-5-2.12-5.35-7-7.25-2.15-.83-5-1.46-6.71.5a5.83,5.83,0,0,1-.63.68,3.38,3.38,0,0,1-1.68.54,4.87,4.87,0,0,0-3.06,1.3c-.57.64-.79,1.54-1.35,2.19a13.58,13.58,0,0,1-1.72,1.39,4.16,4.16,0,0,0-1.44,3.06,4.59,4.59,0,0,0,1.85,3.39l3-1.76c1.26-.87,3.84,2.2,2.73,3.83C292.18,212.65,299.08,218.13,299.08,218.13Z" style="fill: rgb(255, 168, 167); transform-origin: 298.177px 206.142px;" id="elxbb8szrz1cp" class="animable"></path><path d="M228.37,240.89c1.94-7.85,2.5-27.44,2.5-27.44l-56.78,1.71,3.09,12.37A50.15,50.15,0,0,1,178,236s5.51,10.21,21.84,12A44.23,44.23,0,0,0,228.37,240.89Z" style="fill: rgb(255, 168, 167); transform-origin: 202.48px 230.824px;" id="el1ncuxgrt2sa" class="animable"></path><path d="M230.87,213.45c.07.63-.32,6.56-.32,6.56-7.27,6.11-30.56,9.2-55,1.07l-5.18-20s17.58-7.72,5.71-33.62l12.76-1,22.67-.57H219a83.23,83.23,0,0,1,15.33,20.28C237.27,191.73,241.06,199.84,230.87,213.45Z" style="fill: rgb(69, 90, 100); transform-origin: 203.947px 195.943px;" id="el4caeui5883a" class="animable"></path><path d="M198.77,213.63c-10.22-2.61-12.79-9-13.52-13.7,0,0-1.93,13.7,12.69,16.9,15.42,3.36,21.76-8.85,21.76-8.85S211.12,216.78,198.77,213.63Z" style="fill: rgb(55, 71, 79); transform-origin: 202.433px 208.673px;" id="el3hzmdfdeb7" class="animable"></path><path d="M111.69,366.09c-3,2.19-9.91,2.72-16-.14s-8.64-11-7.5-17.29c1.38-7.67,5.17-11.87,6.14-16.48s0-11,1.45-15.12a11.8,11.8,0,0,1,7-6.88,7.13,7.13,0,0,1,6.26.55l1.81,1.06Z" style="fill: rgb(38, 50, 56); transform-origin: 99.8077px 338.809px;" id="el7h2ejj1is1h" class="animable"></path><path d="M118.85,336.84l-4.74,14.21s3,10.15,1.31,12.84c-2.5,4-6.88,4.71-14.27,2.45-8.46-2.57-10.45-10.22-10-16.16.59-8.47,8.42-14.84,7.52-23-.43-4,.11-8.48,2.3-11.91,2.45-3.85,6.47-4.57,10.65-3.31,3.57,1.08,6.71,3.33,9.74,5.44a10.73,10.73,0,0,1,2.34,2,7.31,7.31,0,0,1,1.2,2.4,12.7,12.7,0,0,1,.48,5.41c-.22,1.7-1.3,2.69-2.31,4Z" style="fill: rgb(55, 71, 79); transform-origin: 108.286px 339.502px;" id="elae3xbnygp7t" class="animable"></path><path d="M139.28,330.11c-.3-.12-14.78-9.38-16.34-10.07s-5.39-1.69-9.11,6.89c-2.65,6.12,1.16,8.38,1.16,8.38l17,10.1Z" style="fill: rgb(255, 168, 167); transform-origin: 126.086px 332.506px;" id="el9w1sozhkw8" class="animable"></path><path d="M114.11,351.05a21.09,21.09,0,0,0-9.88-2.2,1.56,1.56,0,0,1-1.65-2v0a1.56,1.56,0,0,1,1.36-1.07c2.29-.17,7.85-.24,11.54,2.8C116.46,350.56,114.11,351.05,114.11,351.05Z" style="fill: #86FF40; transform-origin: 109.117px 348.382px;" id="eldp3lv590fon" class="animable"></path><path d="M115.84,344.56a20.93,20.93,0,0,0-9.75-2.71,1.57,1.57,0,0,1-1.54-2.11l0,0a1.54,1.54,0,0,1,1.4-1c2.3-.06,7.86.16,11.39,3.39C118.22,344.18,115.84,344.56,115.84,344.56Z" style="fill: #86FF40; transform-origin: 110.994px 341.646px;" id="elqvwiqasxtyk" class="animable"></path><g id="el7lr0bvnmpaf"><path d="M114.11,351.05a21.09,21.09,0,0,0-9.88-2.2,1.56,1.56,0,0,1-1.65-2v0a1.56,1.56,0,0,1,1.36-1.07c2.29-.17,7.85-.24,11.54,2.8C116.46,350.56,114.11,351.05,114.11,351.05Z" style="opacity: 0.3; transform-origin: 109.117px 348.382px;" class="animable" id="el5z64zv98rh"></path></g><g id="el8nt0be9uz7e"><path d="M115.84,344.56a20.93,20.93,0,0,0-9.75-2.71,1.57,1.57,0,0,1-1.54-2.11l0,0a1.54,1.54,0,0,1,1.4-1c2.3-.06,7.86.16,11.39,3.39C118.22,344.18,115.84,344.56,115.84,344.56Z" style="opacity: 0.3; transform-origin: 110.994px 341.646px;" class="animable" id="elvopadtsfa1m"></path></g><path d="M263.42,367.63l18.8-7.46c-.32-4.85-1.51-11.31-.27-24l-21.33-4.07v21.37Z" style="fill: rgb(255, 168, 167); transform-origin: 271.42px 349.865px;" id="elzedgry9hv4" class="animable"></path><path d="M317.08,384.14a6.28,6.28,0,0,1-.26,4.62c-.64,1.35-7.69,5.32-17.2,4.68A39.54,39.54,0,0,1,280,386.57c-3.63-2.4-7.4-2.85-12.11-3.12s-10.89-2.62-11.93-4.82.16-6,.16-6Z" style="fill: rgb(38, 50, 56); transform-origin: 286.468px 383.07px;" id="el9ac0ep2k02" class="animable"></path><path d="M278.71,354.47l.75-.16a3.11,3.11,0,0,1,1.25-.07,2.43,2.43,0,0,1,1.18.8,23.47,23.47,0,0,1,2.43,3.81c2,3.25,6.17,5.94,10.74,8.4,3.11,1.67,6.15,3,9.36,4.41s7.61,2.37,10.17,4.09c3.74,2.52,4.22,8.84,0,11.33-3.67,2.15-13.32,4.49-23.44,1.62-5.51-1.56-11.63-7.45-18.87-8-4.6-.36-13.3-1.65-16.27-5.14-1.09-1.55.37-6.47,1.57-10.71,1.31-4.63,1.8-12.79,3.33-12.38,0,0-.42,1.15.18,1.77s2.72,1.85,3.33,2.38a12.22,12.22,0,0,1,2.55,3.66,2.76,2.76,0,0,0,1.31,1.42c.77.29,1.35-.2,2-.51A4,4,0,0,1,273,361a17.89,17.89,0,0,0-.48-2.71,1.57,1.57,0,0,1-.07-.88,1.35,1.35,0,0,1,.59-.66A14.74,14.74,0,0,1,278.71,354.47Z" style="fill: rgb(55, 71, 79); transform-origin: 286.602px 371.244px;" id="elh6hfepjyu6f" class="animable"></path><path d="M290.77,364.75a4.29,4.29,0,0,0-3.4-2.28c-2.1-.39-5.79,1.16-8.09,3a1.72,1.72,0,0,0,.25,2.84h0a1.71,1.71,0,0,0,2-.22A13.08,13.08,0,0,1,290.77,364.75Z" style="fill: #86FF40; transform-origin: 284.707px 365.472px;" id="elri8mtiu61b" class="animable"></path><path d="M297.26,368.38a4.94,4.94,0,0,0-4-2.07s-5.47.15-8.85,3.31a1.67,1.67,0,0,0,.23,2.74h0a1.64,1.64,0,0,0,1.89-.22A13.16,13.16,0,0,1,297.26,368.38Z" style="fill: #86FF40; transform-origin: 290.53px 369.437px;" id="elwiu4jazcxgm" class="animable"></path><path d="M304.42,371.66a5.51,5.51,0,0,0-4.18-1.88s-5.1.19-8.48,3.35a1.68,1.68,0,0,0,.23,2.74h0a1.63,1.63,0,0,0,1.89-.22A12.57,12.57,0,0,1,304.42,371.66Z" style="fill: #86FF40; transform-origin: 297.789px 372.928px;" id="elxivzi21gmn" class="animable"></path><g id="eljtmx1phvewj"><path d="M290.77,364.75a4.29,4.29,0,0,0-3.4-2.28c-2.1-.39-5.79,1.16-8.09,3a1.72,1.72,0,0,0,.25,2.84h0a1.71,1.71,0,0,0,2-.22A13.08,13.08,0,0,1,290.77,364.75Z" style="opacity: 0.3; transform-origin: 284.707px 365.472px;" class="animable" id="el6tpsytzw2pk"></path></g><g id="eljj5b6x8lugo"><path d="M297.26,368.38a4.94,4.94,0,0,0-4-2.07s-5.47.15-8.85,3.31a1.67,1.67,0,0,0,.23,2.74h0a1.64,1.64,0,0,0,1.89-.22A13.16,13.16,0,0,1,297.26,368.38Z" style="opacity: 0.3; transform-origin: 290.53px 369.437px;" class="animable" id="elbv89zy7qgec"></path></g><g id="ellp0pczcuxqp"><path d="M304.42,371.66a5.51,5.51,0,0,0-4.18-1.88s-5.1.19-8.48,3.35a1.68,1.68,0,0,0,.23,2.74h0a1.63,1.63,0,0,0,1.89-.22A12.57,12.57,0,0,1,304.42,371.66Z" style="opacity: 0.3; transform-origin: 297.789px 372.928px;" class="animable" id="eleqljsthsp9m"></path></g><path d="M276.27,260.36C262,257.15,227.82,250,227.82,250l.55-9.12C216,247.29,190,245.48,178,236l-1.9,9.67a97,97,0,0,0-11.74,17.68c-2.75,5.43-7.33,13.9-2.77,33.63,2.68,11.58,6.26,42.09,6.26,42.09l-35-12.89s-3,.51-5.54,7.06c-1.49,3.89-2,7.62-.48,9.55,12.8,10.1,33.54,26.62,54.5,35.88,14,5.36,21.44-6.41,22.13-10.77,2.62-16.7,5.66-70.36,5.66-70.36L255.86,296c-1.54,8.86,4.76,43.48,4.76,43.48s11.51,5,21.05-.12c0,0,6.38-39.84,7-53.13C289.34,271.44,290.1,263.46,276.27,260.36Z" style="fill: #86FF40; transform-origin: 207.44px 308.021px;" id="elii3ck8gjna8" class="animable"></path><g id="ellqehd1h4r2"><path d="M255.86,296c0-2.39,1.59-10.75,7-15.19,0,0-7.42,1.33-10.81,15.31Z" style="opacity: 0.15; transform-origin: 257.455px 288.465px;" class="animable" id="elikv9ujwalep"></path></g><g id="elddw2ujxncsq"><path d="M167.85,339.05s1,13.18,3.51,19.59c0,0-6.31-11.4-7-20.88Z" style="opacity: 0.15; transform-origin: 167.86px 348.2px;" class="animable" id="elqiunsocqozn"></path></g><g id="eldq5hn7vqdo"><path d="M227.81,250l.56-9.11C216,247.29,190,245.48,178,236h0l-1.9,9.67h0c.09.1,7.79,8,27.81,9.09S227.81,250,227.81,250Z" style="opacity: 0.15; transform-origin: 202.235px 245.448px;" class="animable" id="elcm37mptwsyd"></path></g><g id="el4obbgd5o3c6"><path d="M209.15,297.52a36.55,36.55,0,0,0-12.25-26.08s10.76,5,14.36,20.83c0,0,8-3.73,12.18-14.91,0,0-1.28,11.18-7.72,17.53l19.42,1.8Z" style="opacity: 0.15; transform-origin: 216.02px 284.48px;" class="animable" id="elzap28i6lrgn"></path></g><path d="M202.85,95.27h0a31.25,31.25,0,0,0-31.25,31.25h0a31.26,31.26,0,0,0,31.25,31.26h0a31.27,31.27,0,0,0,31.26-31.26h0A31.26,31.26,0,0,0,202.85,95.27Z" style="fill: rgb(38, 50, 56); transform-origin: 202.855px 126.525px;" id="elqk3hjucldp" class="animable"></path><path d="M170.25,114.31a16.64,16.64,0,0,1,3.38.19,1.53,1.53,0,0,1,1,.45,1.61,1.61,0,0,1,.26.77,11.32,11.32,0,0,1-.47,5.17c-.45,1.15-1.82,1.75-2.69,2.59-3.38,3.27-3.65,8.71-2.32,13.22s4,8.53,5.73,12.88,2.65,9.62.2,14c-1,1.69-2.68,3-2.47,5,.24,2.45,2.38,4.8,3.3,7a17.12,17.12,0,0,1,1,8.24,17.45,17.45,0,0,1-3.74,9.46A14.31,14.31,0,0,1,159.85,198a6.9,6.9,0,0,1-2.89-1.23c-1.47-1.18-2.05-3.11-2.85-4.82-2.58-5.53-8-9.55-9.66-15.42-1.74-6.21,1.24-12.75,4.9-18.06,1.71-2.48,3.62-4.92,4.46-7.81,1.13-3.91.14-8.08-.12-12.14A33.73,33.73,0,0,1,155,126.73c.83-2.76,2.09-5.94,4.25-7.92A17.48,17.48,0,0,1,170.25,114.31Z" style="fill: rgb(38, 50, 56); transform-origin: 160.621px 156.277px;" id="elk0vk52vq3jp" class="animable"></path><path d="M222.44,109.57c3.43,2.05,7.63,10.7,7.14,28.8-.42,15.34-5.41,19.11-7.91,20.19s-7.31.4-12-.4l0,9.21s6.44,7.54,6,11.76-9.36,5.19-15.4,1S189.15,168,189.15,168l.19-21.18s-2.77,2.67-7.42-1.44c-3.85-3.39-5.12-9.08-2.1-12.12s8.57-2.18,10.68,2.18c0,0,7.46.3,17.43-5.12A27.91,27.91,0,0,0,222.44,109.57Z" style="fill: rgb(255, 168, 167); transform-origin: 203.881px 146.198px;" id="elgr5cozclmx7" class="animable"></path><path d="M212.47,134.45a1.93,1.93,0,1,1-2-1.92A2,2,0,0,1,212.47,134.45Z" style="fill: rgb(38, 50, 56); transform-origin: 210.54px 134.459px;" id="ela1ror8rkc6" class="animable"></path><g id="elp3rxdkfoktj"><g style="opacity: 0.5; mix-blend-mode: multiply; transform-origin: 215.112px 149.028px;" class="animable" id="elim0x0xa5g5"><path d="M212.93,147.45l4.47,1.45a2.31,2.31,0,0,1-2.92,1.6A2.47,2.47,0,0,1,212.93,147.45Z" style="fill: rgb(242, 143, 143); transform-origin: 215.112px 149.028px;" id="elbyexh3tgwjo" class="animable"></path></g></g><path d="M228.31,128.59l-3.89-2.73a2.28,2.28,0,0,1,3.24-.65A2.49,2.49,0,0,1,228.31,128.59Z" style="fill: rgb(38, 50, 56); transform-origin: 226.564px 126.693px;" id="el46o0tvxjph9" class="animable"></path><path d="M227.39,133.11a1.93,1.93,0,1,1-2-1.92A2,2,0,0,1,227.39,133.11Z" style="fill: rgb(38, 50, 56); transform-origin: 225.46px 133.119px;" id="el0vcl33u88b9" class="animable"></path><g id="elwofwmmu9zj"><g style="opacity: 0.5; mix-blend-mode: multiply; transform-origin: 221.48px 137.78px;" class="animable" id="el1mc3yodqt6x"><polygon points="218.29 131.97 218.55 143.59 224.67 141.72 218.29 131.97" style="fill: rgb(242, 143, 143); transform-origin: 221.48px 137.78px;" id="elg9v2w9tbhc" class="animable"></polygon></g></g><g id="elplh4zepdl5l"><g style="opacity: 0.5; mix-blend-mode: multiply; transform-origin: 201.36px 155.875px;" class="animable" id="elgavdfz2ysf"><path d="M209.68,158.16c-4.93-.67-15.07-3.62-16.64-7.64a10.41,10.41,0,0,0,3.54,5.13c3,2.61,13.08,5.58,13.08,5.58Z" style="fill: rgb(242, 143, 143); transform-origin: 201.36px 155.875px;" id="eloo10c7opbhm" class="animable"></path></g></g><path d="M176.1,167.47c-9.68.68-13.68,1.92-19.07,13.88-4.84,10.75-16.45,38.56-19.35,44.77s-3.45,8.69-1,15.18c2,5.29,18.33,35.68,20.12,40.11s2.58,8.91,5.63,14.07,7.87,10.2,11.68,11.39c5.65,1.77,13-.69,13.22-4.1s-8.29-9.1-10.61-16.67a33,33,0,0,0,4.84,2.63c2.3.94,4.85.73,5.61-.57s-1.53-2.1-3.57-4.12c-1.22-1.21-3.38-3.93-6.14-6.33-1.86-1.62-4.93-2.1-6.3-3.88-.75-.95-4.11-9.18-6.63-16.52-3.13-9.08-7.24-21.18-7.24-21.18l16.82-35S187.31,188,176.1,167.47Z" style="fill: rgb(255, 168, 167); transform-origin: 161.233px 237.465px;" id="el33m7kd486e9" class="animable"></path><path d="M156.78,281.41s3.87-7.83,14.36-7.58l-2.77-6.16s-10.24.72-14.55,7.64Z" style="fill: rgb(55, 71, 79); transform-origin: 162.48px 274.54px;" id="eldyobcfmlm7q" class="animable"></path><path d="M155.65,274.76l2.28,3.19a2.1,2.1,0,0,0,3,.46l4-3a2.31,2.31,0,0,0,.51-3.11l-2.09-3.08a2.08,2.08,0,0,0-3-.53l-4.25,3A2.2,2.2,0,0,0,155.65,274.76Z" style="fill: rgb(38, 50, 56); transform-origin: 160.523px 273.557px;" id="elzqhv0lswdp" class="animable"></path><path d="M154.9,274.68l2.28,3.19a2.11,2.11,0,0,0,3,.47l4-3a2.31,2.31,0,0,0,.52-3.11l-2.09-3.08a2.11,2.11,0,0,0-3-.53l-4.24,3.05A2.18,2.18,0,0,0,154.9,274.68Z" style="fill: rgb(69, 90, 100); transform-origin: 159.79px 273.49px;" id="el429i3kysmxz" class="animable"></path><path d="M164.28,273.63a1.45,1.45,0,0,1-.57,1l-4,3a1.35,1.35,0,0,1-1,.25,1.26,1.26,0,0,1-.85-.53l-2.28-3.2a1.35,1.35,0,0,1-.25-.93,1.38,1.38,0,0,1,.56-1l4.24-3a1.28,1.28,0,0,1,1-.23,1.26,1.26,0,0,1,.85.55l2.09,3.08a1.49,1.49,0,0,1,.24,1Z" style="fill: #86FF40; transform-origin: 159.822px 273.431px;" id="el2uqek78g4na" class="animable"></path></g></g><defs>     <filter id="active" height="200%">         <feMorphology in="SourceAlpha" result="DILATED" operator="dilate" radius="2"></feMorphology>                <feFlood flood-color="#32DFEC" flood-opacity="1" result="PINK"></feFlood>        <feComposite in="PINK" in2="DILATED" operator="in" result="OUTLINE"></feComposite>        <feMerge>            <feMergeNode in="OUTLINE"></feMergeNode>            <feMergeNode in="SourceGraphic"></feMergeNode>        </feMerge>    </filter>    <filter id="hover" height="200%">        <feMorphology in="SourceAlpha" result="DILATED" operator="dilate" radius="2"></feMorphology>                <feFlood flood-color="#ff0000" flood-opacity="0.5" result="PINK"></feFlood>        <feComposite in="PINK" in2="DILATED" operator="in" result="OUTLINE"></feComposite>        <feMerge>            <feMergeNode in="OUTLINE"></feMergeNode>            <feMergeNode in="SourceGraphic"></feMergeNode>        </feMerge>            <feColorMatrix type="matrix" values="0   0   0   0   0                0   1   0   0   0                0   0   0   0   0                0   0   0   1   0 "></feColorMatrix>    </filter></defs></svg>